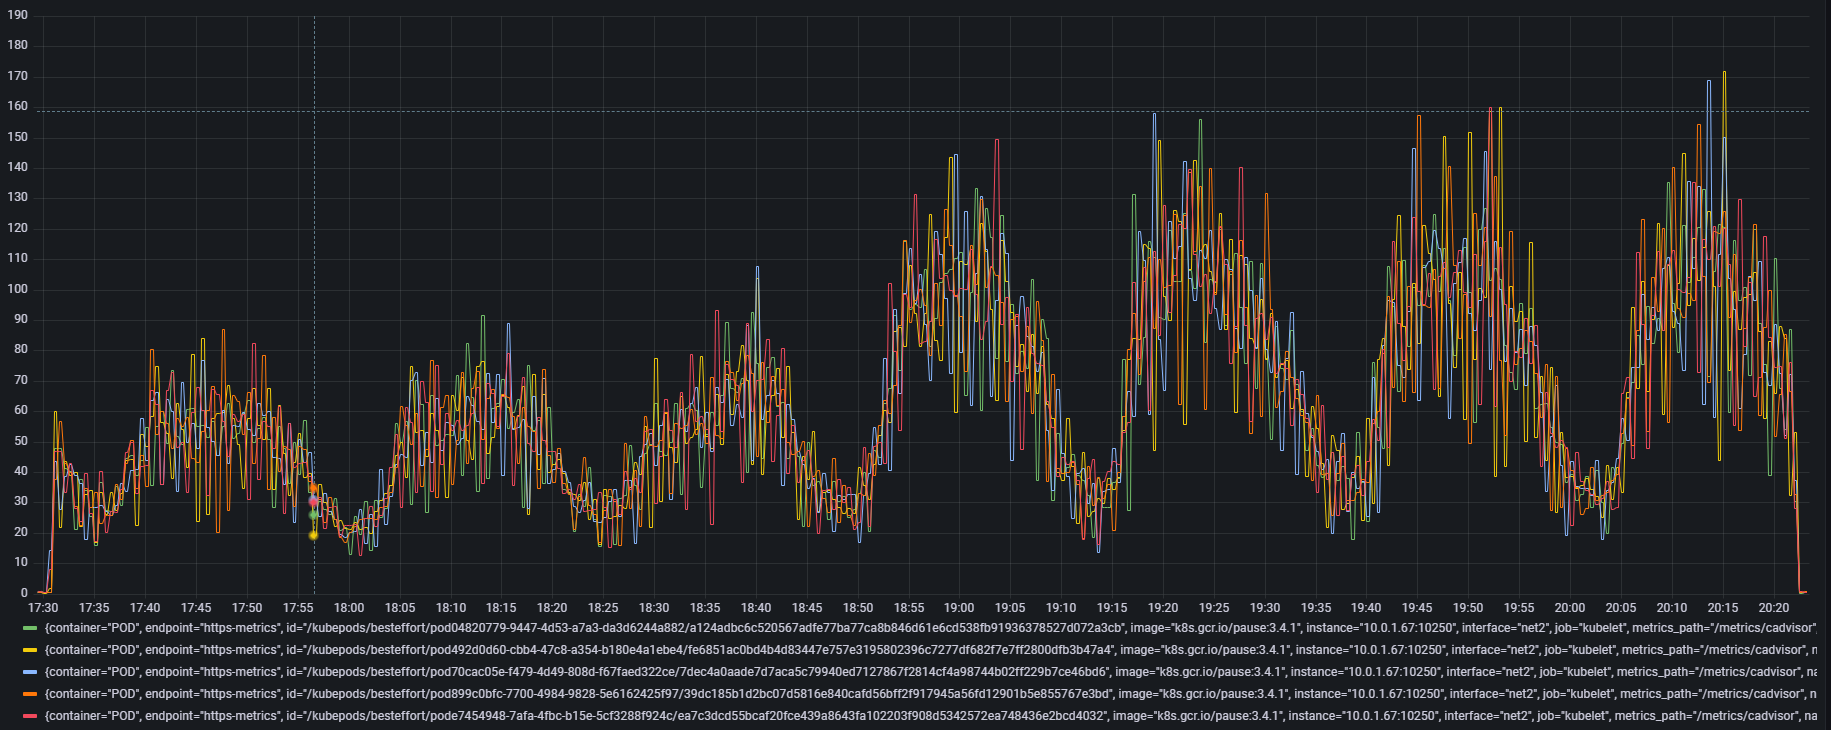

Data behind this chart, as committed beside it:
Time, {container="POD", endpoint="https-metric…, {container="POD", endpoint="https-metric…, {container="POD", endpoint="https-metric…, {container="POD", endpoint="https-metric…, {container="POD", endpoint="https-metric…
2022-07-24 17:29:15, 0.300, 0.567, 0.667, 0.700, 0.500
2022-07-24 17:29:30, 0.767, 0.600, 0.600, 0.467, 0.700
2022-07-24 17:29:45, 0.767, 0.600, 0.600, 0.467, 0.700
2022-07-24 17:30:00, 0.400, 0.267, 0.400, 0.567, 0.333
2022-07-24 17:30:15, 0.400, 0.267, 0.400, 0.567, 0.333
2022-07-24 17:30:30, 0.500, 1.87, 14.5, 0.367, 8.00
2022-07-24 17:30:45, 0.500, 1.87, 14.5, 0.367, 8
2022-07-24 17:31:00, 47.8, 60.0, 43.5, 37.7, 46.8
2022-07-24 17:31:15, 47.8, 60, 43.5, 37.7, 46.8
2022-07-24 17:31:30, 47.8, 21.8, 27.8, 56.6, 46.9
2022-07-24 17:31:45, 47.8, 21.8, 27.8, 56.6, 46.9
2022-07-24 17:32:00, 41.3, 43.5, 38.7, 42.9, 33.5
2022-07-24 17:32:15, 41.3, 43.5, 38.7, 42.9, 33.5
2022-07-24 17:32:30, 40.4, 39.0, 42.6, 39.9, 42.9
2022-07-24 17:32:45, 40.4, 39.0, 42.6, 39.9, 42.9
2022-07-24 17:33:00, 21.1, 39.8, 38.9, 28.7, 28.0
2022-07-24 17:33:15, 21.1, 39.8, 38.9, 28.7, 28
2022-07-24 17:33:30, 37.7, 22.3, 36.5, 22.4, 24.0
2022-07-24 17:33:45, 37.7, 22.3, 36.5, 22.4, 24
2022-07-24 17:34:00, 34.0, 32.9, 18.0, 34.7, 39.8
2022-07-24 17:34:15, 34.0, 32.9, 18.0, 34.7, 39.8
2022-07-24 17:34:30, 25.5, 34.1, 28.5, 28.5, 26.4
2022-07-24 17:34:45, 25.5, 34.1, 28.5, 28.5, 26.4
2022-07-24 17:35:00, 16.1, 17.0, 28.4, 33.5, 17.3
2022-07-24 17:35:15, 16.1, 17, 28.4, 33.5, 17.3
2022-07-24 17:35:30, 36.7, 33.5, 29.1, 23.2, 40.2
2022-07-24 17:35:45, 36.7, 33.5, 29.1, 23.2, 40.2
2022-07-24 17:36:00, 27.4, 26.2, 27.3, 25.8, 20.4
2022-07-24 17:36:15, 27.4, 26.2, 27.3, 25.8, 20.4
2022-07-24 17:36:30, 27.1, 33.5, 25.7, 25.7, 27.0
2022-07-24 17:36:45, 27.1, 33.5, 25.7, 25.7, 27.0
2022-07-24 17:37:00, 35.5, 27.3, 29.2, 36.1, 26.7
2022-07-24 17:37:15, 35.5, 27.3, 29.2, 36.1, 26.7
2022-07-24 17:37:30, 29.2, 33.0, 36.4, 31.2, 34.3
2022-07-24 17:37:45, 29.2, 33.0, 36.4, 31.2, 34.3
2022-07-24 17:38:00, 44.7, 44.0, 33.6, 42.9, 46.6
2022-07-24 17:38:15, 44.7, 44.0, 33.6, 42.9, 46.6
2022-07-24 17:38:30, 45.5, 44.4, 40.6, 50.7, 49.7
2022-07-24 17:38:45, 45.5, 44.4, 40.6, 50.7, 49.7
2022-07-24 17:39:00, 39.0, 22.6, 40.9, 34.9, 33.0
2022-07-24 17:39:15, 39.0, 22.6, 40.9, 34.9, 33
2022-07-24 17:39:30, 44.0, 52.6, 57.9, 45.6, 42.1
2022-07-24 17:39:45, 44.0, 52.6, 57.9, 45.6, 42.1
2022-07-24 17:40:00, 54.7, 48.5, 44.1, 35.5, 42.3
2022-07-24 17:40:15, 54.7, 48.5, 44.1, 35.5, 42.3
2022-07-24 17:40:30, 35.8, 58.3, 63.7, 80.4, 67.1
2022-07-24 17:40:45, 35.8, 58.3, 63.7, 80.4, 67.1
2022-07-24 17:41:00, 55.3, 74.9, 66.2, 52.6, 62.3
2022-07-24 17:41:15, 55.3, 74.9, 66.2, 52.6, 62.3
2022-07-24 17:41:30, 60.2, 56.5, 36.1, 60.0, 36.0
2022-07-24 17:41:45, 60.2, 56.5, 36.1, 60.0, 36
2022-07-24 17:42:00, 49.4, 52.7, 64.1, 56.1, 66.8
2022-07-24 17:42:15, 49.4, 52.7, 64.1, 56.1, 66.8
2022-07-24 17:42:30, 73.6, 37.9, 60.0, 48.0, 72.8
2022-07-24 17:42:45, 73.6, 37.9, 60.0, 48, 72.8
2022-07-24 17:43:00, 51.9, 62.6, 33.7, 57.7, 48.2
2022-07-24 17:43:15, 51.9, 62.6, 33.7, 57.7, 48.2
2022-07-24 17:43:30, 49.1, 54.1, 69.5, 55.2, 49.9
2022-07-24 17:43:45, 49.1, 54.1, 69.5, 55.2, 49.9
2022-07-24 17:44:00, 60.7, 41.5, 49.9, 58.2, 33.4
... 637 more rows
